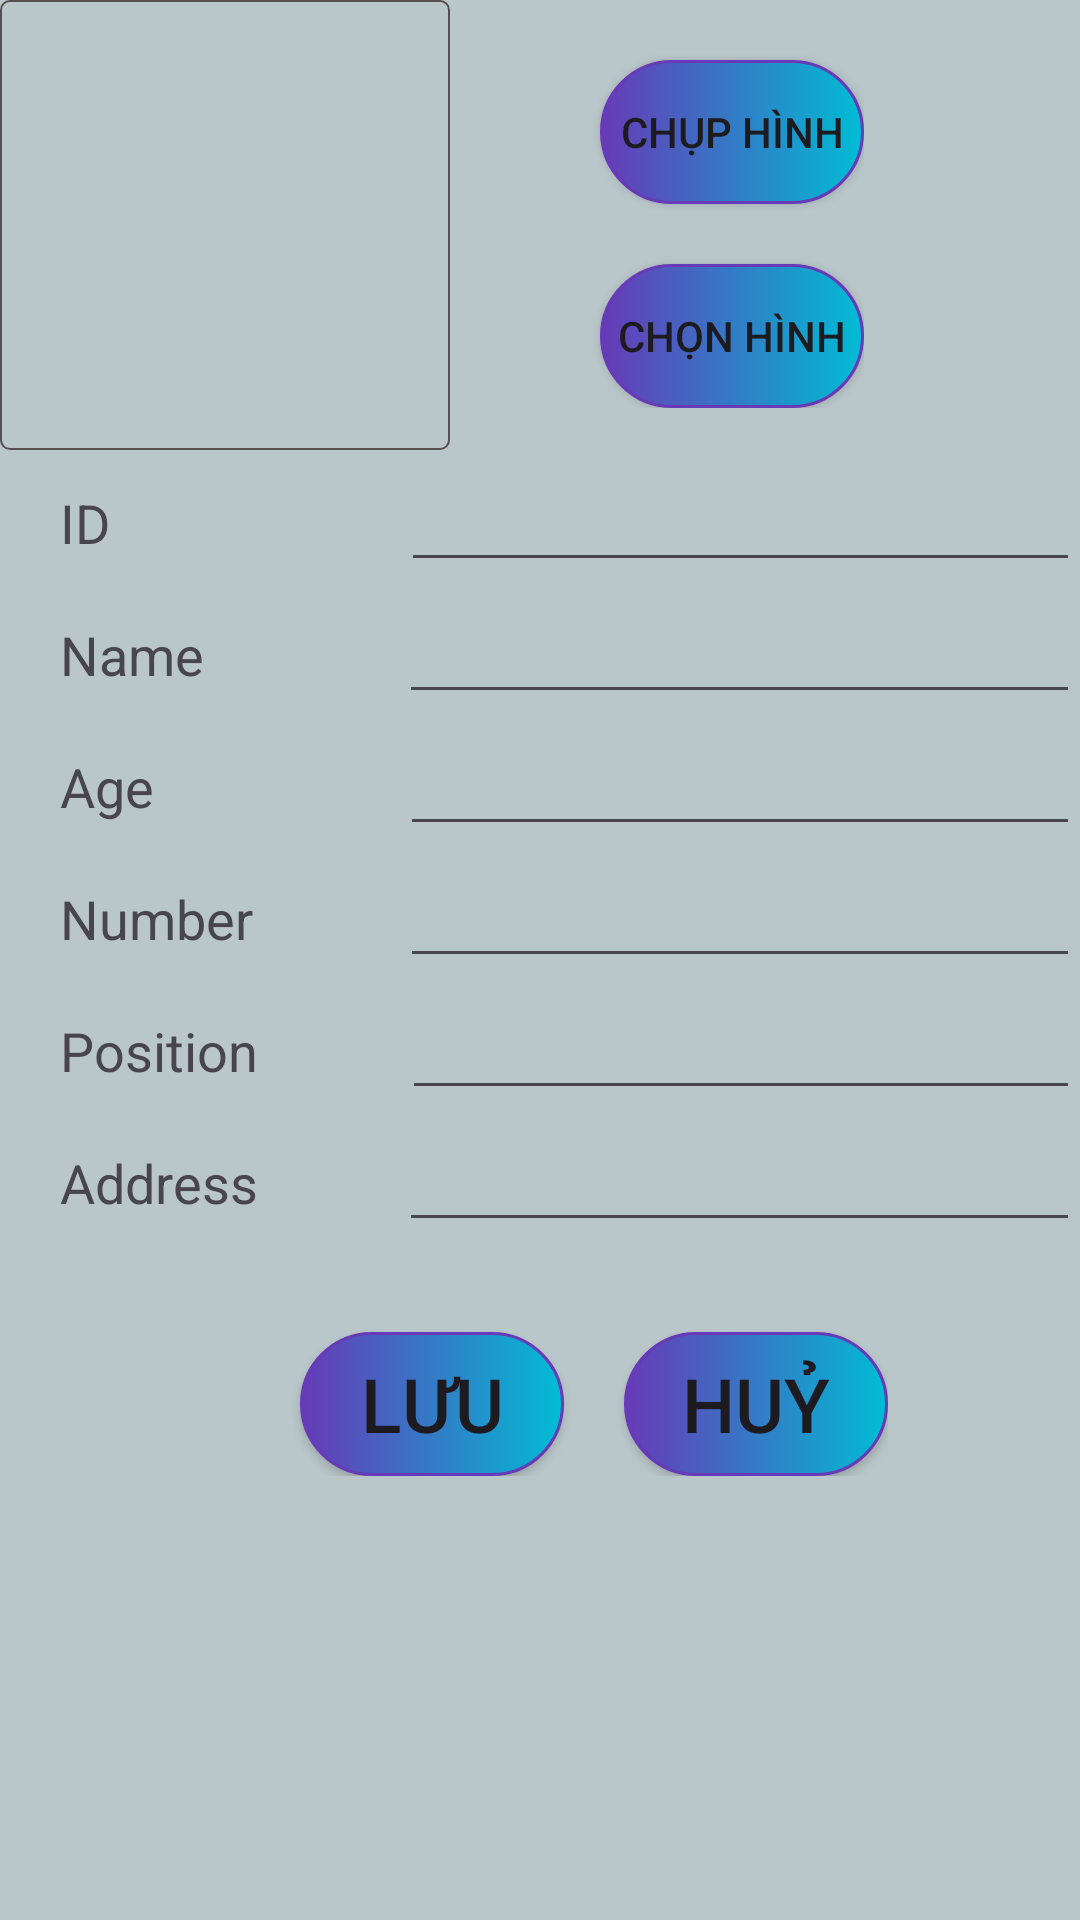

Write the Android layout XML for this screen, with the resource values it uses.
<!-- AndroidManifest.xml: application theme Theme.BTL_SQLITE -->
<!-- res/layout/activity_sua_nhan_vien.xml -->
<?xml version="1.0" encoding="utf-8"?>
<LinearLayout xmlns:android="http://schemas.android.com/apk/res/android"
    xmlns:app="http://schemas.android.com/apk/res-auto"
    xmlns:tools="http://schemas.android.com/tools"
    android:layout_width="match_parent"
    android:layout_height="match_parent"
    android:orientation="vertical"
    tools:context=".suaNhanVien"
    android:background="#BAC7CA">

    <LinearLayout
        android:layout_width="match_parent"
        android:layout_height="wrap_content">

        <ImageView
            android:id="@+id/img_NhanVien"
            android:layout_width="150dp"
            android:layout_height="150dp"
            android:background="@drawable/customimagethem_sua"/>

        <LinearLayout
            android:layout_width="wrap_content"
            android:layout_height="wrap_content"
            android:orientation="vertical">

            <Button
                android:id="@+id/btn_chupHinh"
                android:layout_width="wrap_content"
                android:layout_height="wrap_content"
                android:layout_weight="1"
                android:text="Chụp hình"
                android:layout_marginTop="20dp"
                android:layout_marginLeft="50dp"
                android:background="@drawable/custombutton"
                app:backgroundTint="@null"/>

            <Button
                android:id="@+id/btn_chonHinh"
                android:layout_width="wrap_content"
                android:layout_height="wrap_content"
                android:layout_weight="1"
                android:text="Chọn hình"
                android:layout_marginTop="20dp"
                android:layout_marginLeft="50dp"
                android:background="@drawable/custombutton"
                app:backgroundTint="@null"/>
        </LinearLayout>

    </LinearLayout>

    <LinearLayout
        android:layout_width="match_parent"
        android:layout_height="wrap_content"
        android:orientation="vertical">

        <LinearLayout
            android:layout_width="wrap_content"
            android:layout_height="wrap_content"
            android:layout_weight="1"
            android:orientation="horizontal">

            <TextView
                android:id="@+id/textview"
                android:layout_width="match_parent"
                android:layout_height="wrap_content"
                android:text="ID"
                android:layout_marginLeft="20dp"
                android:textSize="18dp"/>

            <EditText
                android:id="@+id/edt_id_sua"
                android:layout_width="match_parent"
                android:layout_height="wrap_content"
                android:layout_marginLeft="97dp"
                android:ems="10"
                android:inputType="text"
                android:textSize="20dp" />

        </LinearLayout>

        <LinearLayout
            android:layout_width="wrap_content"
            android:layout_height="wrap_content"
            android:orientation="horizontal">

            <TextView
                android:id="@+id/textView3"
                android:layout_width="match_parent"
                android:layout_height="wrap_content"
                android:layout_marginLeft="20dp"
                android:text="Name"
                android:textSize="18dp" />

            <EditText
                android:id="@+id/edt_ten_sua"
                android:layout_width="match_parent"
                android:layout_height="wrap_content"
                android:layout_marginLeft="65dp"
                android:ems="10"
                android:inputType="text"
                android:textSize="20dp" />

        </LinearLayout>

        <LinearLayout
            android:layout_width="wrap_content"
            android:layout_height="wrap_content"
            android:layout_weight="1"
            android:orientation="horizontal">

            <TextView
                android:id="@+id/textView2"
                android:layout_width="match_parent"
                android:layout_height="wrap_content"
                android:layout_marginLeft="20dp"
                android:text="Age"
                android:textSize="18dp" />

            <EditText
                android:id="@+id/edt_tuoi_sua"
                android:layout_width="match_parent"
                android:layout_height="wrap_content"
                android:layout_marginLeft="82dp"
                android:ems="10"
                android:inputType="text"
                android:textSize="20dp" />
        </LinearLayout>

        <LinearLayout
            android:layout_width="wrap_content"
            android:layout_height="wrap_content"
            android:layout_weight="1"
            android:orientation="horizontal">

            <TextView
                android:id="@+id/textView5"
                android:layout_width="match_parent"
                android:layout_height="wrap_content"
                android:layout_marginLeft="20dp"
                android:text="Number"
                android:textSize="18dp" />

            <EditText
                android:id="@+id/edt_sdt_sua"
                android:layout_width="match_parent"
                android:layout_height="wrap_content"
                android:layout_marginLeft="49dp"
                android:ems="10"
                android:inputType="text"
                android:textSize="20dp" />
        </LinearLayout>

        <LinearLayout
            android:layout_width="wrap_content"
            android:layout_height="wrap_content"
            android:layout_weight="1"
            android:orientation="horizontal">

            <TextView
                android:id="@+id/textView6"
                android:layout_width="match_parent"
                android:layout_height="wrap_content"
                android:layout_marginLeft="20dp"
                android:text="Position"
                android:textSize="18dp" />

            <EditText
                android:id="@+id/edt_chucvu_sua"
                android:layout_width="match_parent"
                android:layout_height="wrap_content"
                android:layout_marginLeft="48dp"
                android:ems="10"
                android:inputType="text"
                android:textSize="20dp" />
        </LinearLayout>

        <LinearLayout
            android:layout_width="wrap_content"
            android:layout_height="wrap_content"
            android:layout_weight="1"
            android:orientation="horizontal">

            <TextView
                android:id="@+id/textView7"
                android:layout_width="match_parent"
                android:layout_height="wrap_content"
                android:layout_marginLeft="20dp"
                android:text="Address"
                android:textSize="18dp" />

            <EditText
                android:id="@+id/edt_diachi_sua"
                android:layout_width="match_parent"
                android:layout_height="wrap_content"
                android:layout_marginLeft="47dp"
                android:ems="10"
                android:inputType="text"
                android:textSize="20dp" />
        </LinearLayout>

    </LinearLayout>

    <LinearLayout
        android:layout_width="wrap_content"
        android:layout_height="wrap_content"
        android:orientation="horizontal">

        <Button
            android:id="@+id/btn_Luuupdate"
            android:layout_width="wrap_content"
            android:layout_height="wrap_content"
            android:layout_weight="1"
            android:text="Lưu"
            android:textSize="25dp"
            android:layout_marginLeft="100dp"
            android:layout_marginTop="30dp"
            android:background="@drawable/custombutton"
            app:backgroundTint="@null"/>

        <Button
            android:id="@+id/btn_huyupdate"
            android:layout_width="wrap_content"
            android:layout_height="wrap_content"
            android:layout_weight="1"
            android:text="Huỷ"
            android:textSize="25dp"
            android:layout_marginLeft="20dp"
            android:layout_marginTop="30dp"
            android:background="@drawable/custombutton"
            app:backgroundTint="@null"/>
    </LinearLayout>

</LinearLayout>
<!-- resources referenced by this layout -->
<resources>
  <!-- drawable custombutton (drawable) -->
  <?xml version="1.0" encoding="utf-8"?>
  <shape android:shape="rectangle" xmlns:android="http://schemas.android.com/apk/res/android">
      <stroke android:color="#673AB7"
          android:width="1dp"/>
      <size android:width="80dp"
          android:height="20dp"/>
      <gradient android:startColor="#673AB7"
          android:endColor="#00BCD4"/>
      <corners android:radius="250dp"/>
  </shape>
  <!-- drawable customimagethem_sua (drawable) -->
  <?xml version="1.0" encoding="utf-8"?>
  <shape android:shape="rectangle" xmlns:android="http://schemas.android.com/apk/res/android">
  
      <stroke android:width="0.5dp"
          android:color="#574E4E" />
      <corners android:radius="3dp"/>
  </shape>
  <style name="Theme.BTL_SQLITE" parent="Base.Theme.BTL_SQLITE" />
  <style name="Base.Theme.BTL_SQLITE" parent="Theme.Material3.DayNight.NoActionBar">
          
          
      </style>
</resources>
